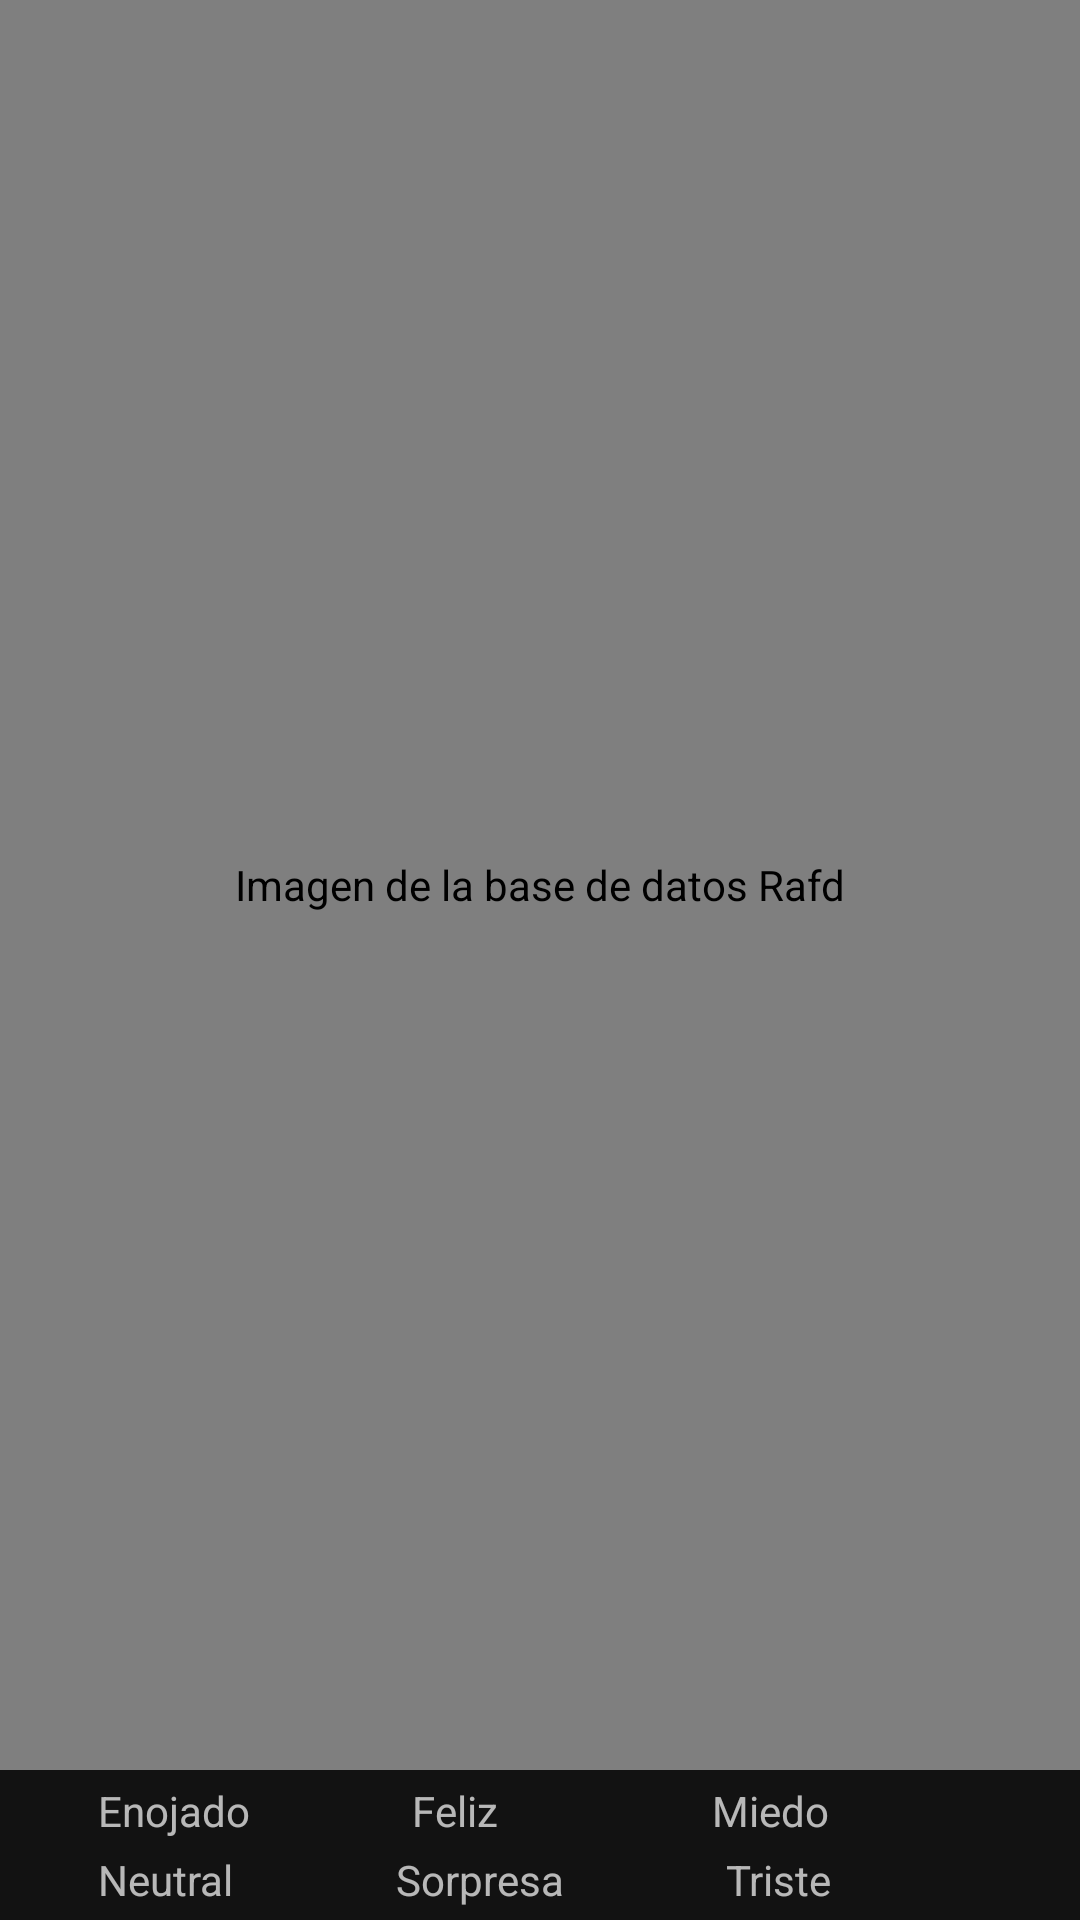

Reconstruct the res/layout file that produces this screen, plus the resources it refers to.
<!-- AndroidManifest.xml: application theme AppTheme -->
<!-- res/layout/rafd_view_fragment.xml -->
<?xml version="1.0" encoding="utf-8"?>
<FrameLayout
        xmlns:android="http://schemas.android.com/apk/res/android"
        xmlns:app="http://schemas.android.com/apk/res-auto" xmlns:tools="http://schemas.android.com/tools"
        android:layout_width="match_parent"
        android:layout_height="match_parent"
        tools:context=".RafdViewFragment">
    <RelativeLayout
            android:layout_width="match_parent"
            android:layout_height="match_parent">

        <ss.com.bannerslider.Slider
                app:slider_loopSlides="false"
                android:layout_width="match_parent"
                android:layout_height="match_parent"
                android:id="@+id/sliderView"
                android:contentDescription="@string/image_base_de_datos_rafd"
                android:layout_above="@id/layout_textos"
                >
        </ss.com.bannerslider.Slider>
        <include layout="@layout/texts_results_layout"/>
    </RelativeLayout>
</FrameLayout>
<!-- res/layout/texts_results_layout.xml (included above) -->
<?xml version="1.0" encoding="utf-8"?>
<RelativeLayout xmlns:android="http://schemas.android.com/apk/res/android"
        android:layout_width="match_parent" android:layout_height="wrap_content"
        android:layout_alignParentBottom="true" android:gravity="center"
        android:theme="@style/EmotionLabels"
        android:id="@+id/layout_textos">
    <TextView
            android:text="@string/enojado"
            android:layout_width="wrap_content"
            android:layout_height="wrap_content" android:id="@+id/labelEnojado"
            android:layout_alignParentStart="true"
    />
    <TextView
            android:layout_width="wrap_content" android:layout_toEndOf="@id/labelEnojado"
            android:layout_height="wrap_content" android:id="@+id/textEnojado"
            android:minWidth="50dp"/>
    <TextView
            android:text="@string/feliz"
            android:layout_width="wrap_content" android:minWidth="50dp"
            android:layout_height="wrap_content" android:id="@+id/labelFeliz"
            android:layout_toEndOf="@id/textEnojado"/>
    <TextView
            android:layout_height="wrap_content" android:id="@+id/textFeliz"
            android:layout_width="wrap_content" android:minWidth="50dp"
            android:layout_toEndOf="@id/labelFeliz"/>
    <TextView
            android:text="@string/miedo"
            android:layout_width="wrap_content"
            android:layout_height="wrap_content" android:id="@+id/labelMiedo"
            android:layout_toEndOf="@id/textFeliz"/>
    <TextView
            android:layout_height="wrap_content" android:id="@+id/textMiedo"
            android:layout_width="wrap_content" android:minWidth="50dp"
            android:layout_toEndOf="@id/labelMiedo"/>
    <TextView
            android:text="@string/neutral"
            android:layout_width="wrap_content"
            android:layout_height="wrap_content" android:id="@+id/labelNeutral"
            android:layout_alignParentStart="true"
            android:layout_below="@id/labelEnojado"/>
    <TextView
            android:layout_height="wrap_content" android:id="@+id/textNeutral"
            android:layout_width="wrap_content" android:minWidth="50dp"
            android:layout_toEndOf="@id/labelNeutral"
            android:layout_below="@id/textEnojado" />
    <TextView
            android:text="@string/sorpresa"
            android:layout_width="wrap_content"
            android:layout_height="wrap_content" android:id="@+id/labelSorpresa"
            android:layout_toEndOf="@id/textNeutral"
            android:layout_below="@id/textMiedo"/>
    <TextView
            android:layout_height="wrap_content" android:id="@+id/textSorpresa"
            android:layout_width="wrap_content" android:layout_toEndOf="@id/labelSorpresa"
            android:layout_below="@id/textMiedo" android:minWidth="50dp"
    />
    <TextView
            android:text="@string/triste"
            android:layout_width="wrap_content"
            android:layout_height="wrap_content" android:id="@+id/labeTriste"
            android:layout_toEndOf="@id/textSorpresa"
            android:layout_below="@id/labelMiedo"/>
    <TextView
            android:layout_height="wrap_content" android:id="@+id/textTriste"
            android:layout_width="wrap_content" android:minWidth="50dp"
            android:layout_toEndOf="@id/labeTriste"
            android:layout_below="@id/textMiedo"/>
</RelativeLayout>
<!-- resources referenced by this layout -->
<resources>
  <string name="enojado">Enojado</string>
  <string name="feliz">Feliz</string>
  <string name="image_base_de_datos_rafd">Imagen de la base de datos Rafd</string>
  <string name="miedo">Miedo</string>
  <string name="neutral">Neutral</string>
  <string name="sorpresa">Sorpresa</string>
  <string name="triste">Triste</string>
  <style name="EmotionLabels">
          <item name="android:padding">2dp</item>
      </style>
  <style name="AppTheme" parent="Theme.MaterialComponents.NoActionBar">
          
          <item name="colorPrimary">@color/colorPrimary</item>
          <item name="colorPrimaryDark">@color/colorPrimaryDark</item>
          <item name="colorAccent">@color/colorAccent</item>
      </style>
  <color name="colorPrimary">#E20404</color>
  <color name="colorPrimaryDark">#700303</color>
  <color name="colorAccent">#A50303</color>
</resources>
